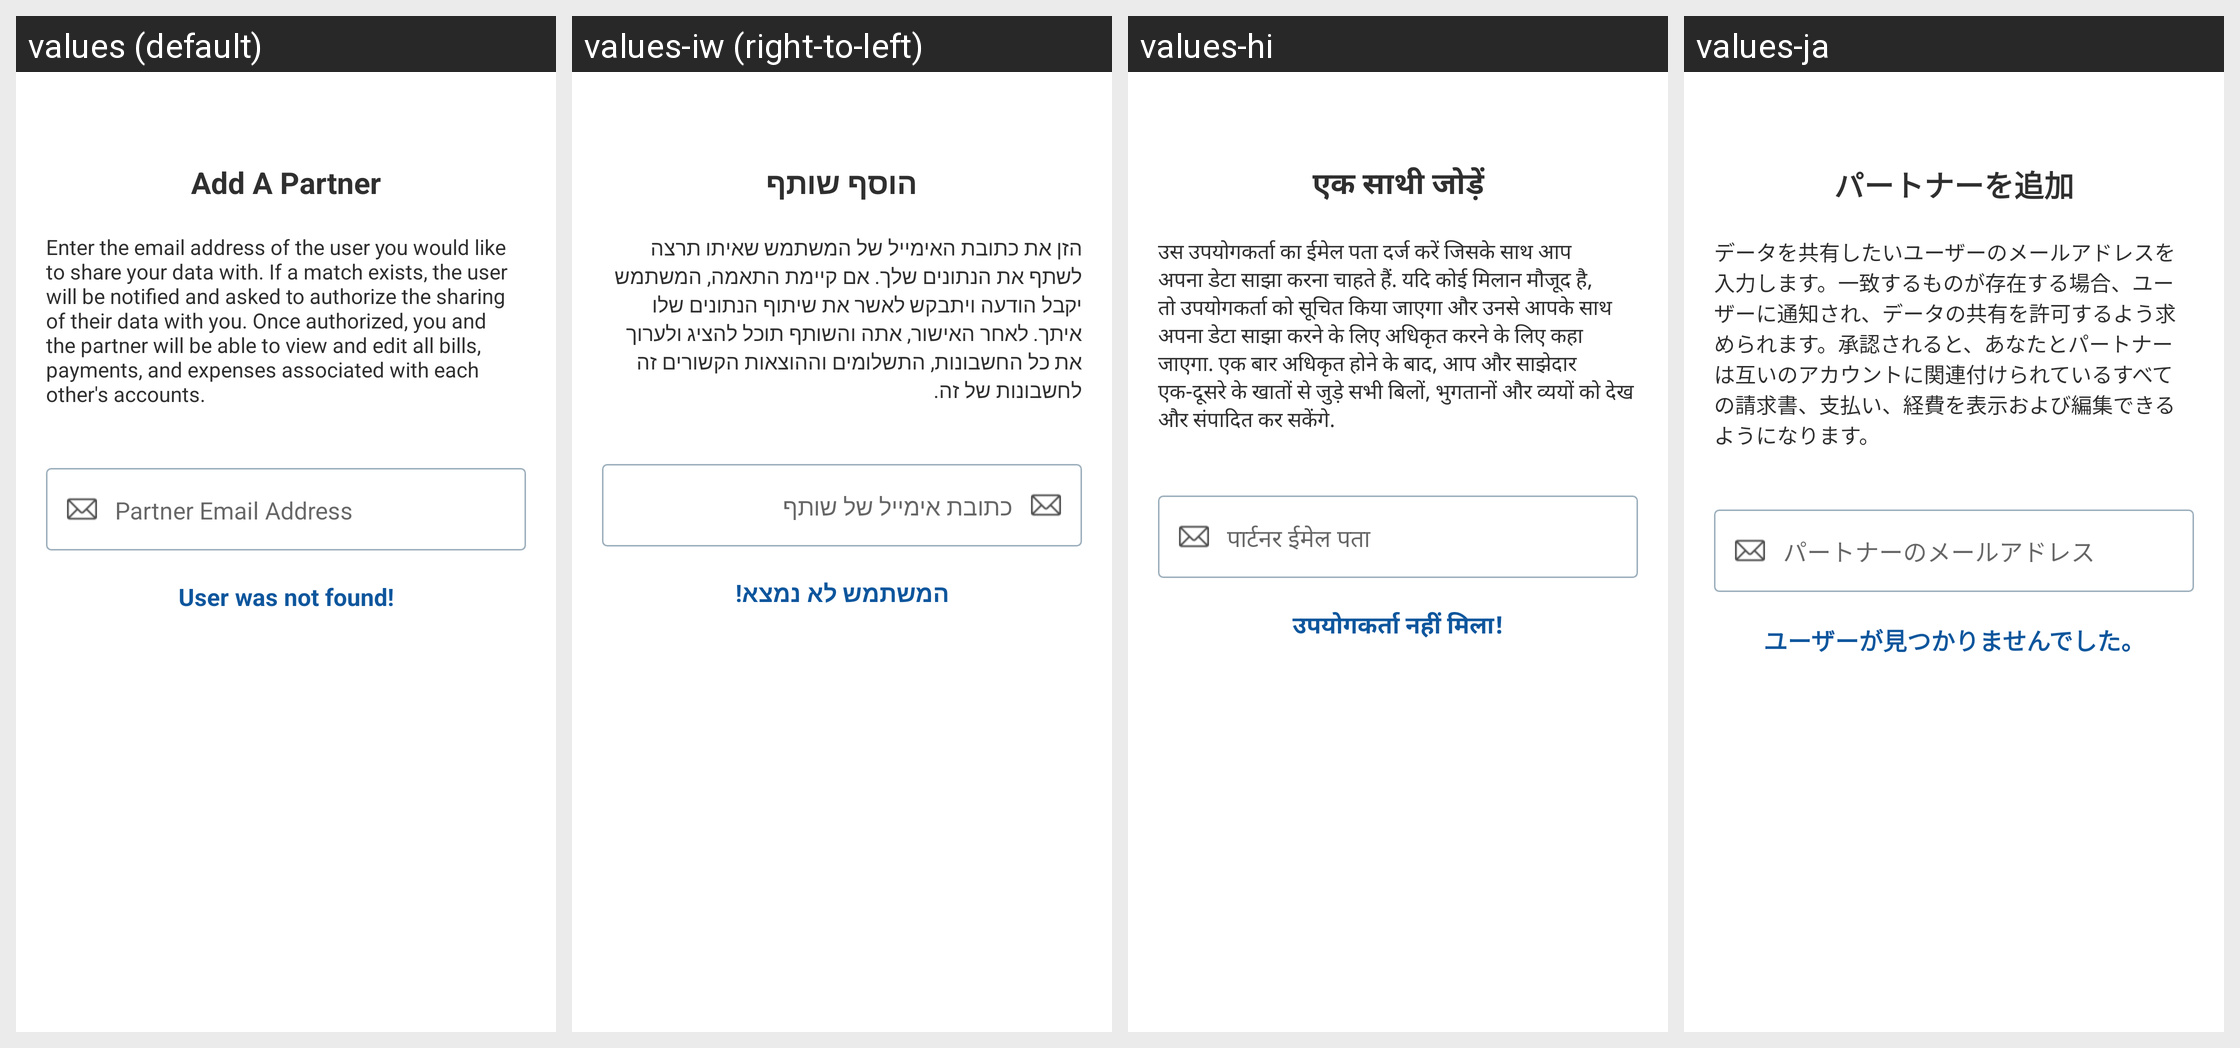

The same Android screen rendered under several of its app's locales, left to right. List the strings drawn on it with the default value and each locale's translation.
Android screen res/layout/add_partner.xml rendered under 4 locales, left to right: values (default), values-iw (right-to-left), values-hi, values-ja. Device: Nexus 5 (rendered at 1080×1920; each locale shown at half size, 540×960, under a caption strip naming it); theme Theme.BillTracker.
Other locales in the repository, not shown: values-de, values-es, values-fr, values-it, values-zh.
Strings drawn on this screen, with the default value and each locale's value (text and hints the layout hard-codes, and strings that could not be matched under every locale, appear in the picture but are not listed):

add_a_partner
  values: Add A Partner
  values-iw: הוסף שותף
  values-hi: एक साथी जोड़ें
  values-ja: パートナーを追加

enter_the_email_address_of_the_user_you_would_like_to_share_your_data_with_if_a_match_exists_the_user_will_be_notified_and_asked_to_authorize_the_sharing_of_their_data_with_you_once_authorized_you_and_the_partner_will_be_able_to_view_and_edit_all_bills_payments_and_expenses_associated_with_each_other_s_accounts
  values: Enter the email address of the user you would like to share your data with. If a match exists, the user will be notified and asked to authorize the sharing of their data with you. Once authorized, you and the partner will be able to view and edit all bills, payments, and expenses associated with each other's accounts.
  values-iw: הזן את כתובת האימייל של המשתמש שאיתו תרצה לשתף את הנתונים שלך. אם קיימת התאמה, המשתמש יקבל הודעה ויתבקש לאשר את שיתוף הנתונים שלו איתך. לאחר האישור, אתה והשותף תוכל להציג ולערוך את כל החשבונות, התשלומים וההוצאות הקשורים זה לחשבונות של זה.
  values-hi: उस उपयोगकर्ता का ईमेल पता दर्ज करें जिसके साथ आप अपना डेटा साझा करना चाहते हैं. यदि कोई मिलान मौजूद है, तो उपयोगकर्ता को सूचित किया जाएगा और उनसे आपके साथ अपना डेटा साझा करने के लिए अधिकृत करने के लिए कहा जाएगा. एक बार अधिकृत होने के बाद, आप और साझेदार एक-दूसरे के खातों से जुड़े सभी बिलों, भुगतानों और व्ययों को देख और संपादित कर सकेंगे.
  values-ja: データを共有したいユーザーのメールアドレスを入力します。一致するものが存在する場合、ユーザーに通知され、データの共有を許可するよう求められます。承認されると、あなたとパートナーは互いのアカウントに関連付けられているすべての請求書、支払い、経費を表示および編集できるようになります。

partner_email_address
  values: Partner Email Address
  values-iw: כתובת אימייל של שותף
  values-hi: पार्टनर ईमेल पता
  values-ja: パートナーのメールアドレス

user_was_not_found
  values: User was not found!
  values-iw: המשתמש לא נמצא!
  values-hi: उपयोगकर्ता नहीं मिला!
  values-ja: ユーザーが見つかりませんでした。
